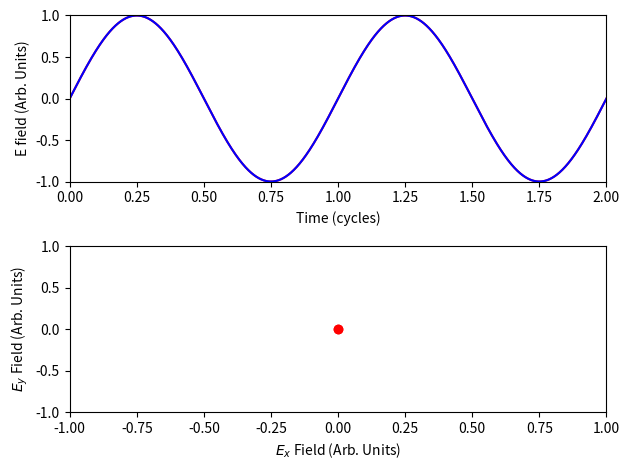

Write Python code to recreate this figure.
"""
[redacted]
"""

import numpy as np
import matplotlib.pyplot as pyplot

from matplotlib.animation import FuncAnimation, writers

pi = np.pi
fig, ax = pyplot.subplots(2, 1)
x_data_pol, y_data_pol = [], []

T_data_field = np.linspace(0, 4 * pi, 1500)

ln1, = ax[1].plot([], [], 'ro', animated=True)
ln2, ln3, = ax[0].plot([], [], 'r', [], [], 'b', animated=True)

ln = [ln1, ln2, ln3]

ax[1].set_xlim(-1, 1)
ax[1].set_ylim(-1, 1)
ax[1].set_xlabel("$E_x$ Field (Arb. Units)")
ax[1].set_ylabel("$E_y$ Field (Arb. Units)")
ax[0].set_xlim(0, 2)
ax[0].set_ylim(-1, 1)
ax[0].set_xlabel("Time (cycles)")
ax[0].set_ylabel("E field (Arb. Units)")

fig.tight_layout()


def xfunc(T):
    if T < 2 * pi:
        return np.sin(T)
    elif T < 4 * pi:
        return np.sin(T - (0.25 * (T - 2 * pi)))
    elif T < 6 * pi:
        return np.sin(T - (pi / 2))
    else:
        return np.sin(T - (0.25 * (T - 6 * pi) + pi / 2))


def Ex_func(T, T0):
    if T0 < 2 * pi:
        return np.sin(T)
    elif T0 < 4 * pi:
        return np.sin(T - (0.25 * (T0 - 2 * pi)))
    elif T0 < 6 * pi:
        return np.sin(T - (pi / 2))
    else:
        return np.sin(T - (0.25 * (T0 - 6 * pi) + pi / 2))

def yfunc(T):
    return np.sin(T)

def frame_update(frame):
    x_data_pol.append(xfunc(frame))
    y_data_pol.append(yfunc(frame))

    if len(x_data_pol) > 10:
        x_data_pol.pop(0)
        y_data_pol.pop(0)

    Ey_data_field = np.sin(T_data_field)
    Ex_data_field = Ex_func(T_data_field, frame)
    ln[0].set_data(x_data_pol, y_data_pol)
    ln[1].set_data(T_data_field / (2 * pi), Ey_data_field)
    ln[2].set_data(T_data_field / (2 * pi), Ex_data_field)
    return ln

animate = FuncAnimation(fig, frame_update, frames=np.linspace(0, 12 * pi, 1500), blit=True, repeat=False)
#animate.save("Polarisation.mp4", writers['ffmpeg'](fps=30))
pyplot.show()
